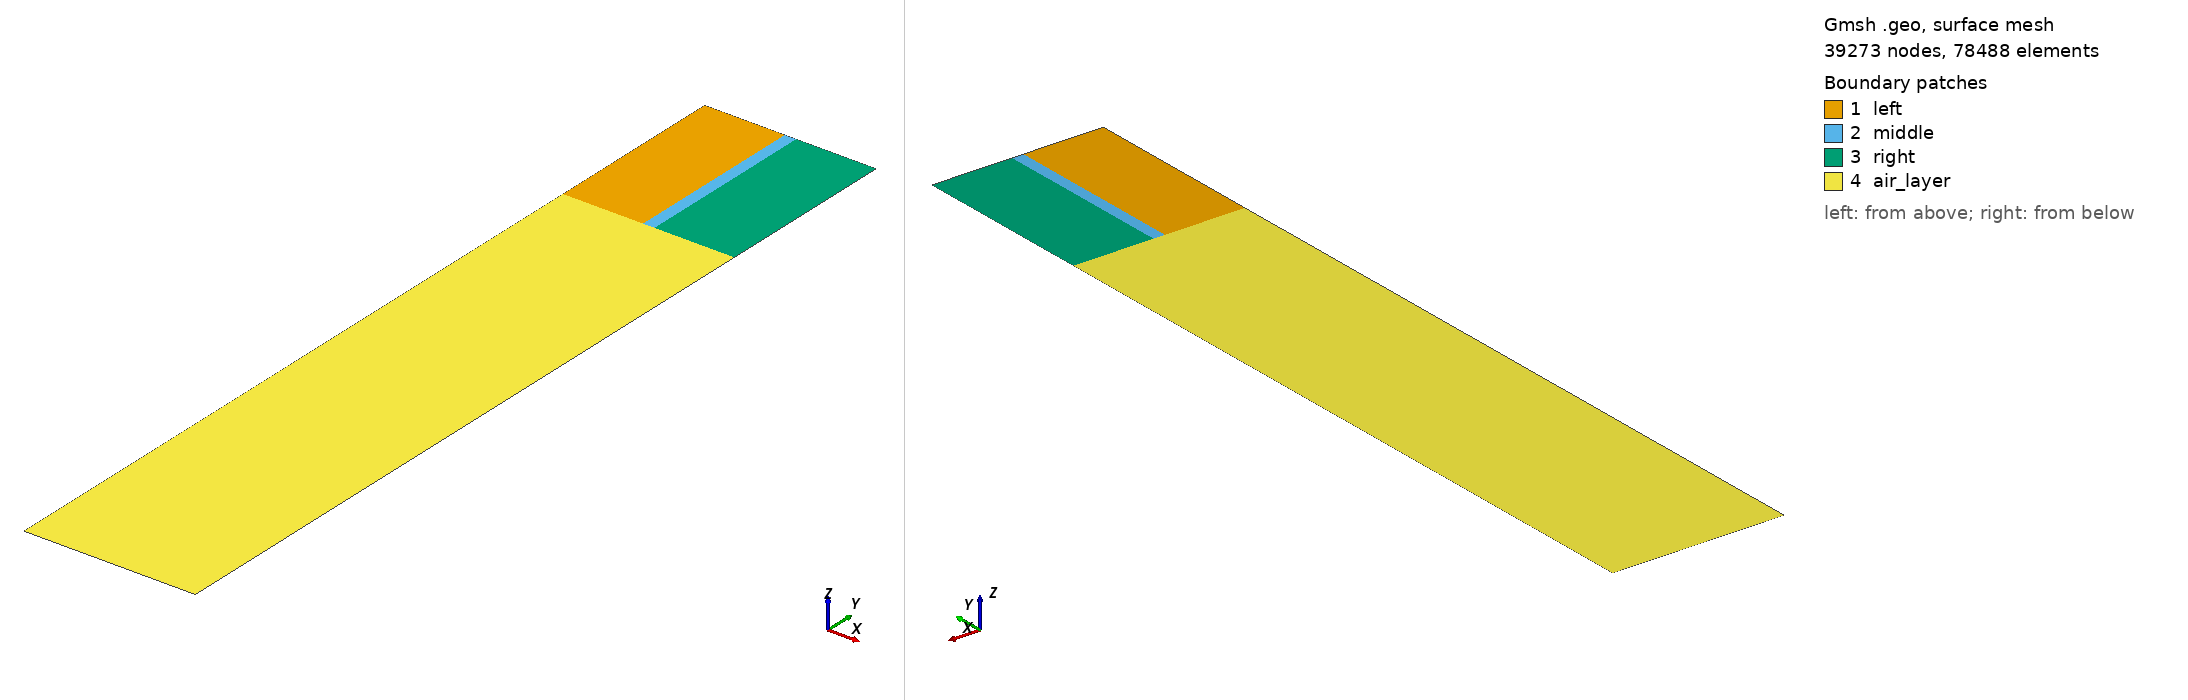

Gmsh geometry script, surface-meshed: 39273 nodes, 78488 surface elements. Boundary patches (legend numbers): 1 left, 2 middle, 3 right, 4 air_layer. Left view from above one corner, right view from below the opposite corner. Legend entries are the model's physical surfaces. The drawing asked Gmsh for element sizes between 1% and 20% of the model's largest extent; the script's own settings can give other sizes.

=== flip_anisotropy.geo (drawn) ===
Point(1) = {-20000, 0, 0, 400};
Point(2) = {20000, 0, 0, 400};
Point(3) = {10000, 0, 0, 400};
Point(4) = {-10000, 0, 0, 400};
Point(5) = {-4000, 0, 0, 100};
Point(6) = {4000, 0, 0, 100};
Point(7) = {0, 0, 0, 50};
Point(8) = {-60000, 0, 0, 12500};
Point(9) = {60000, 0, 0, 12500};

Point(11) = {60000, 129000, 0, 25500};
Point(12) = {-60000, 129000, 0, 25500};
Point(13) = {-4000, 129000, 0, 800};
Point(14) = {4000, 129000, 0, 800};

Line(1) = {8, 1};
Line(2) = {1, 4};
Line(3) = {4, 5};
Line(4) = {5, 7};
Line(5) = {7, 6};
Line(6) = {6, 3};
Line(7) = {3, 2};
Line(8) = {2, 9};
Line(9) = {8, 12};
Line(10) = {12, 13};
Line(11) = {13, 14};
Line(12) = {14, 11};
Line(13) = {11, 9};
Line(14) = {5, 13};
Line(15) = {6, 14};
Line Loop(16) = {1, 2, 3, 14, -10, -9};
Plane Surface(17) = {16};
Line Loop(18) = {5, 15, -11, -14, 4};
Plane Surface(19) = {18};
Line Loop(20) = {7, 8, -13, -12, -15, 6};
Plane Surface(21) = {20};




Point(15) = {-60000, -491000, 0, 102000.0};
Point(16) = {60000, -491000, 0, 102000.0};
Line(22) = {8, 15};
Line(23) = {15, 16};
Line(24) = {16, 9};
Line Loop(25) = {23, 24, -8, -7, -6, -5, -4, -3, -2, -1, 22};
Plane Surface(26) = {25};
//taggings!!
Physical Surface("left") = {17};
Physical Surface("middle") = {19};
Physical Surface("right") = {21};
Physical Surface("air_layer") = {26};




Transfinite Line {4, 5, 3, 6} = 1000 Using Progression 1;
Transfinite Line {1, 8} = 100 Using Progression 1;
Transfinite Line {2, 7} = 1200 Using Progression 1;
